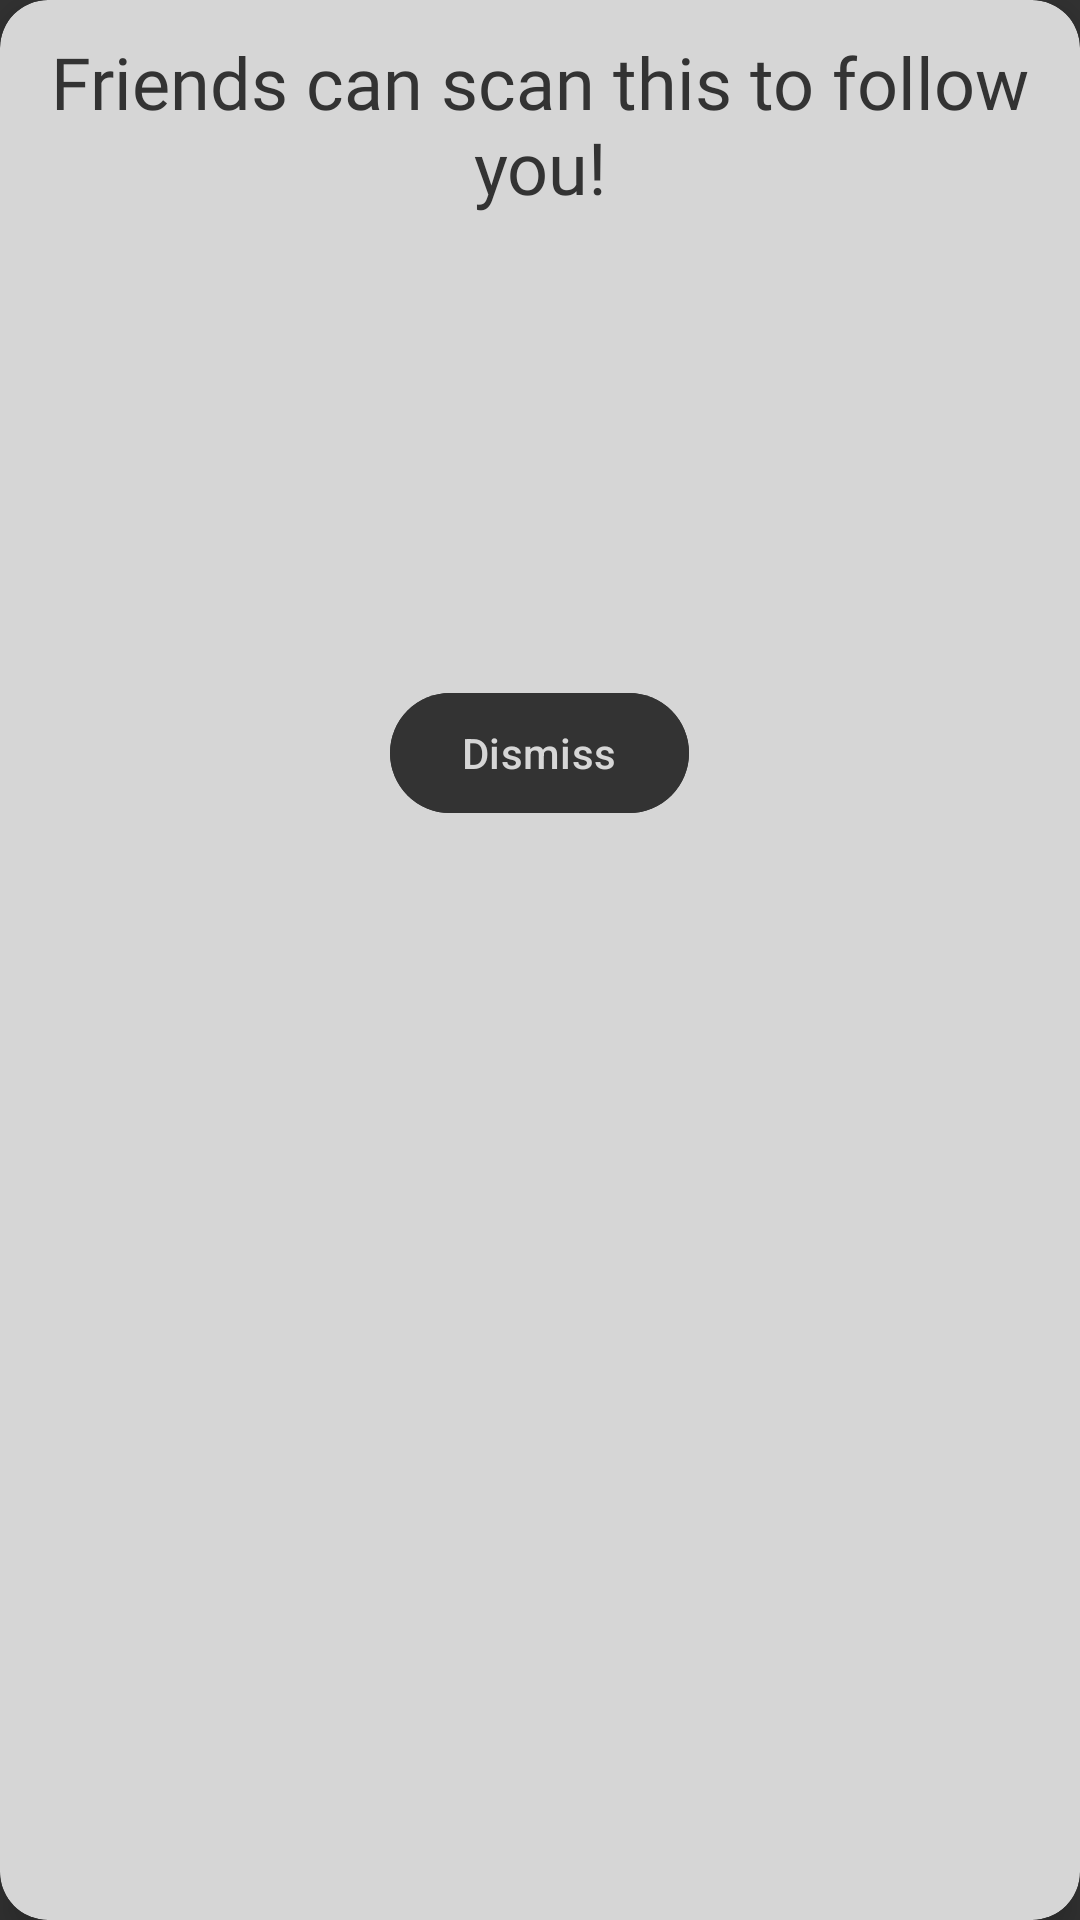

The Android layout XML behind this screen, and the referenced resources:
<!-- AndroidManifest.xml: application theme Theme.CompileOrCry -->
<!-- res/layout/dialog_viewqrcode.xml -->
<?xml version="1.0" encoding="utf-8"?>
<androidx.cardview.widget.CardView xmlns:android="http://schemas.android.com/apk/res/android"
    xmlns:app="http://schemas.android.com/apk/res-auto"
    android:layout_width="match_parent"
    android:layout_height="wrap_content"
    app:cardCornerRadius="16dp"
    app:cardElevation="8dp"
    android:layout_margin="16dp"
    app:cardBackgroundColor="@color/light"
    android:orientation="vertical">

    <LinearLayout
        android:layout_width="match_parent"
        android:layout_height="wrap_content"
        android:orientation="vertical"
        android:padding="6dp">

        <TextView
            android:layout_width="wrap_content"
            android:layout_height="wrap_content"
            android:layout_margin="5dp"
            android:fontFamily="@font/source_sans_pro_semibold"
            android:text="@string/friends_can_scan_this_to_follow_you"
            android:textAlignment="center"
            android:textColor="@color/dark"
            android:textSize="24sp" />

        <ImageView
            android:id="@+id/qrcode_imageview"
            android:layout_width="wrap_content"
            android:layout_height="wrap_content"
            android:layout_gravity="center"
            android:layout_margin="6dp"
            android:backgroundTint="@color/light"
            android:minWidth="400px"
            android:minHeight="400px" />

        <LinearLayout
            android:layout_width="match_parent"
            android:layout_height="wrap_content"
            android:gravity="center"
            android:orientation="horizontal">

            <com.google.android.material.button.MaterialButton
                android:id="@+id/dismiss_button"
                android:layout_width="wrap_content"
                android:layout_height="wrap_content"
                android:layout_margin="5dp"
                android:backgroundTint="@color/dark"
                android:text="@string/dismiss"
                android:textColor="@color/light" />
        </LinearLayout>

    </LinearLayout>

</androidx.cardview.widget.CardView>
<!-- resources referenced by this layout -->
<resources>
  <color name="dark">#333333</color>
  <color name="light">#D6D6D6</color>
  <string name="dismiss">Dismiss</string>
  <string name="friends_can_scan_this_to_follow_you">Friends can scan this to follow you!</string>
  <style name="Theme.CompileOrCry" parent="Theme.Material3.DynamicColors.DayNight.NoActionBar">
          <item name="android:statusBarColor">@color/dark</item>
          <item name="android:windowBackground">@color/dark</item>
  
          
          <item name="textAppearanceBodyLarge">@style/TextAppearance.CompileOrCry.Body1</item>
          <item name="textAppearanceBodyMedium">@style/TextAppearance.CompileOrCry.Body2</item>
  
          
          <item name="android:dropDownItemStyle">@style/TextAppearance.CompileOrCry.DropDownItem.Light</item>
  
          
          <item name="itemActiveIndicatorStyle">@style/ActiveIndicator.CompileOrCry.LightDark</item>
      </style>
  <style name="TextAppearance.CompileOrCry.Body1" parent="TextAppearance.Material3.BodyLarge">
          <item name="android:fontFamily">@font/source_sans_pro_semibold</item>
          <item name="android:textSize">18sp</item>
      </style>
  <style name="TextAppearance.CompileOrCry.Body2" parent="TextAppearance.Material3.BodyMedium">
          <item name="android:fontFamily">@font/source_sans_pro</item>
          <item name="android:textSize">16sp</item>
      </style>
  <style name="TextAppearance.CompileOrCry.DropDownItem.Light" parent="@android:style/Widget.DropDownItem.Spinner">
          <item name="android:textColor">@color/light</item>
          <item name="android:background">@color/dark</item>
      </style>
  <style name="ActiveIndicator.CompileOrCry.LightDark" parent="@style/Widget.Material3.NavigationRailView.ActiveIndicator">
          <item name="android:color">@color/light_dark_selector</item>
      </style>
</resources>
